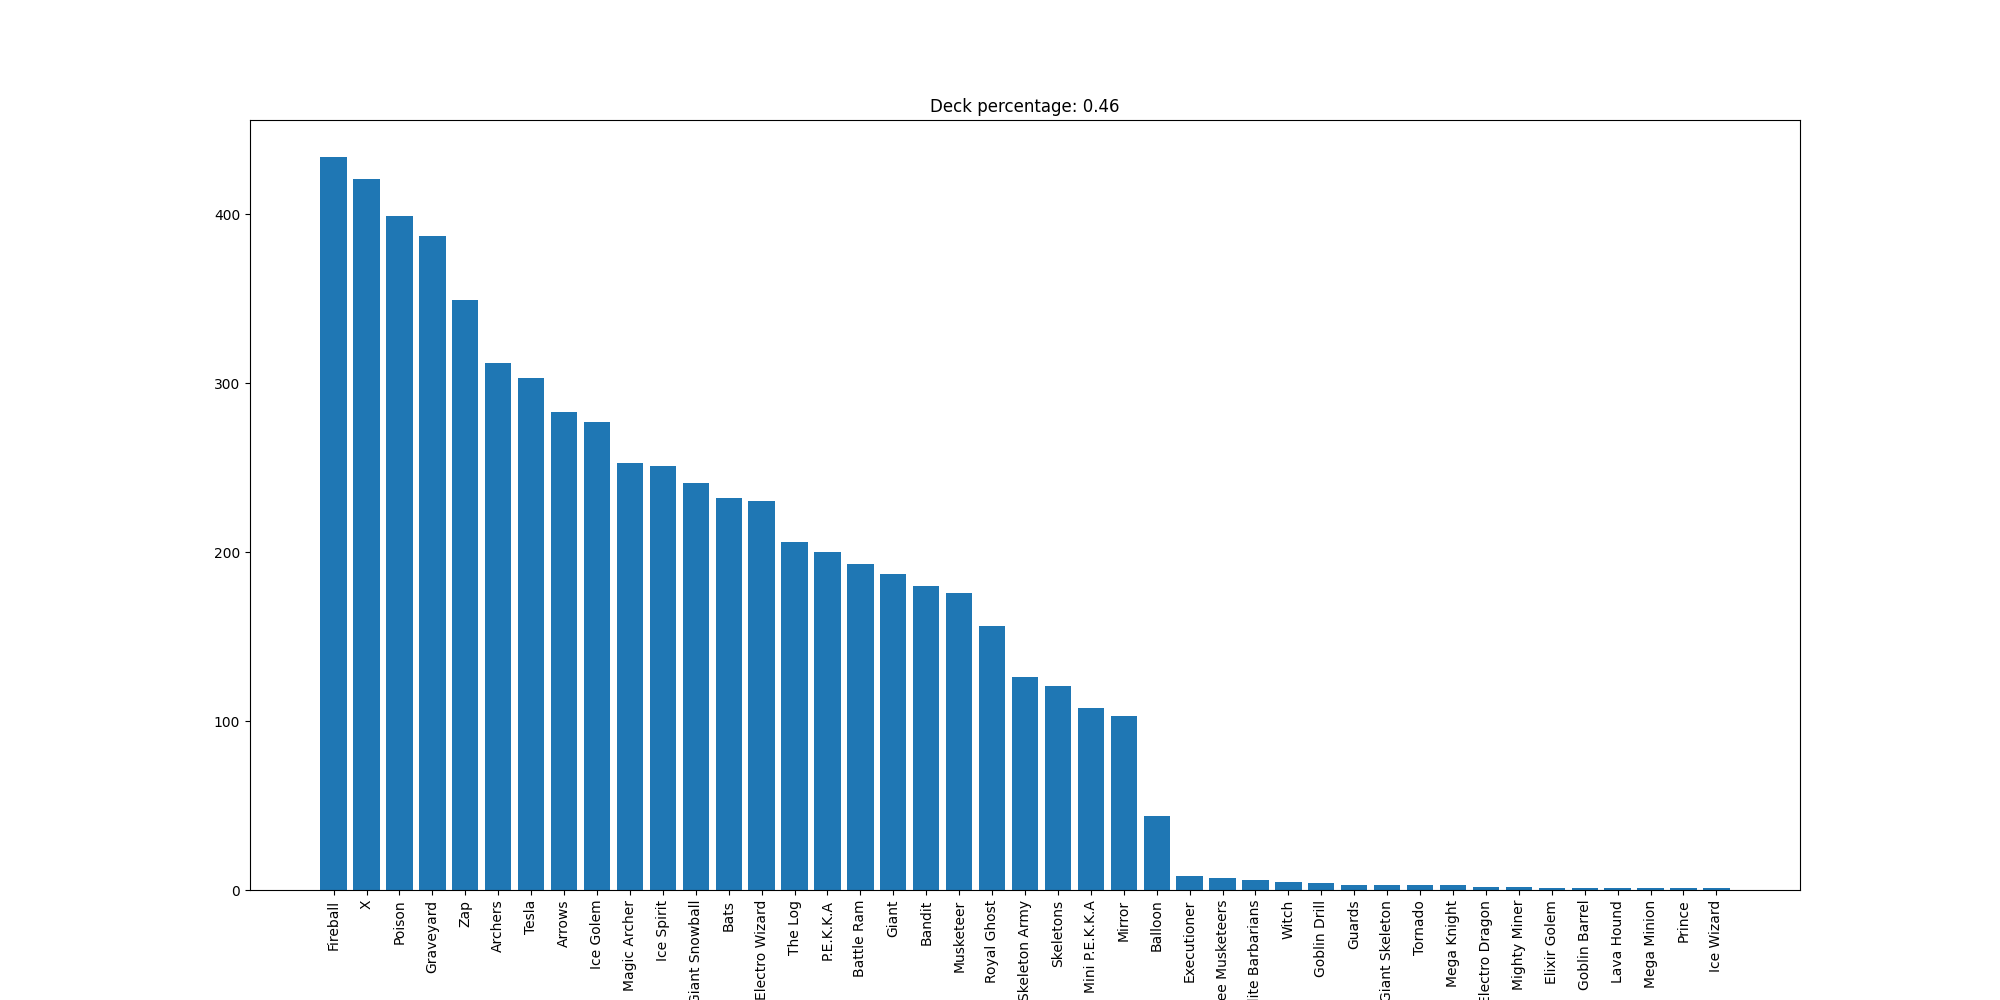

Source data for this figure (header and first rows):
Fireball, 434
X, 421
Poison, 399
Graveyard, 387
Zap, 349
Archers, 312
Tesla, 303
Arrows, 283
Ice Golem, 277
Magic Archer, 253
Ice Spirit, 251
Giant Snowball, 241
Bats, 232
Electro Wizard, 230
The Log, 206
P.E.K.K.A, 200
Battle Ram, 193
Giant, 187
Bandit, 180
Musketeer, 176
Royal Ghost, 156
Skeleton Army, 126
Skeletons, 121
Mini P.E.K.K.A, 108
Mirror, 103
Balloon, 44
Executioner, 8
Three Musketeers, 7
Elite Barbarians, 6
Witch, 5
Goblin Drill, 4
Guards, 3
Giant Skeleton, 3
Tornado, 3
Mega Knight, 3
Electro Dragon, 2
Mighty Miner, 2
Elixir Golem, 1
Goblin Barrel, 1
Lava Hound, 1
Mega Minion, 1
Prince, 1
Ice Wizard, 1
